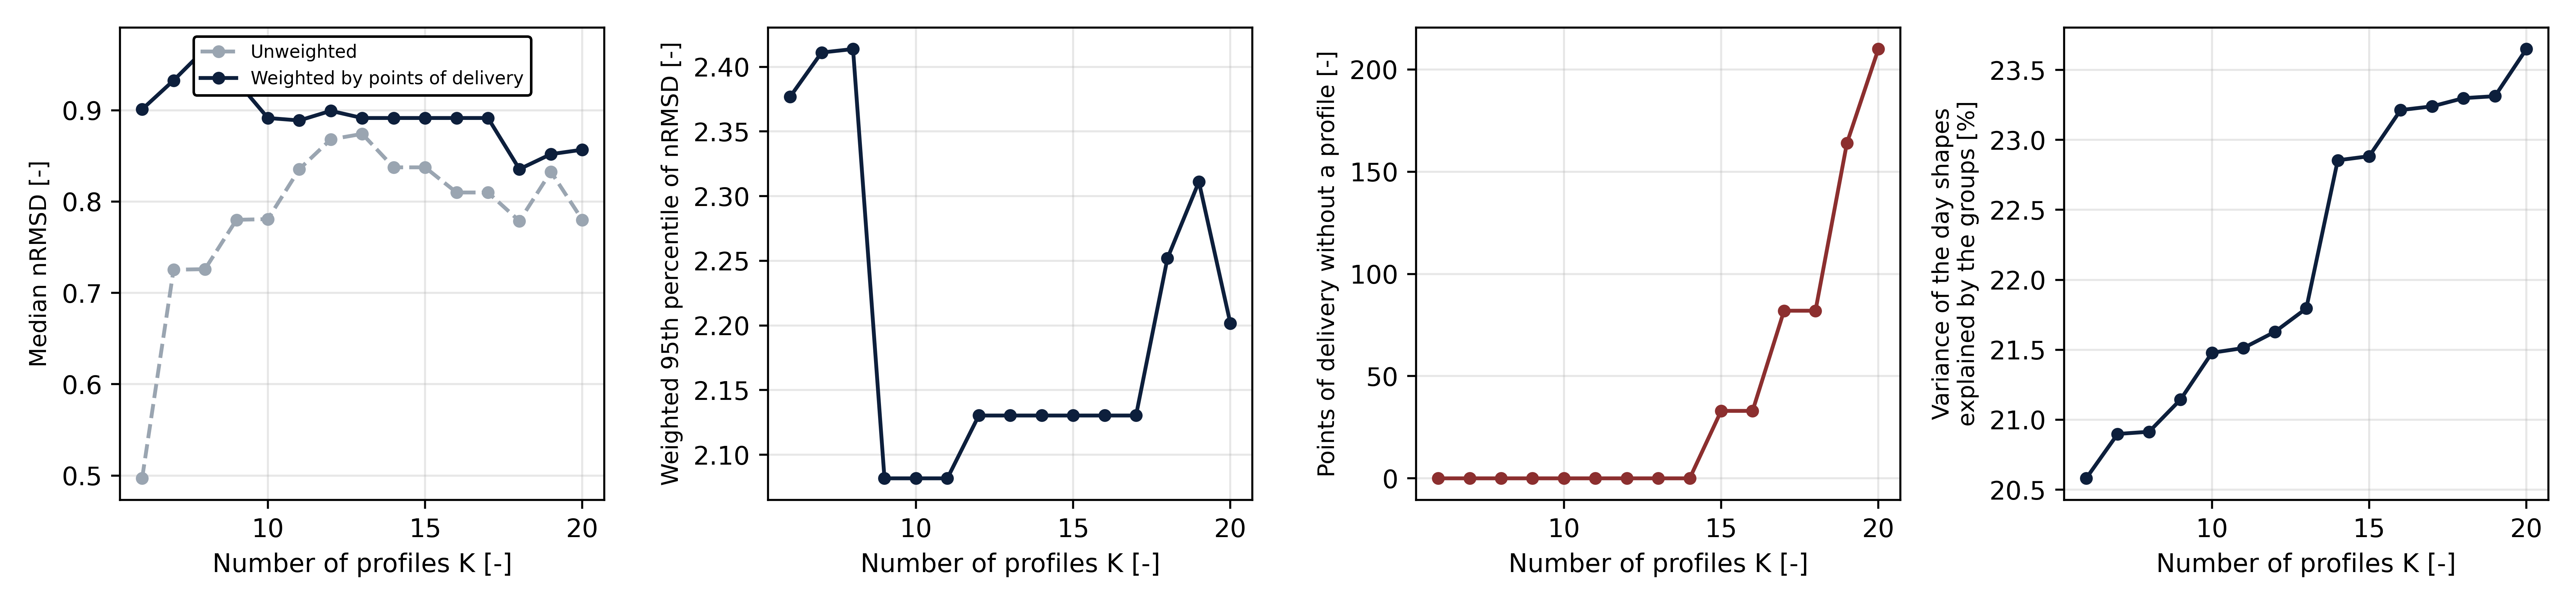

The file beside this chart, header and first rows:
K, within_share, explained_share, nrmsd_pooled, n_min, n_profiles, pods_covered, pods_below_n_min, nrmsd_p50_unweighted, nrmsd_p50_pod_weighted, nrmsd_p50_day_weighted, nrmsd_p95_pod_weighted, worst_cell_p95
6, 0.7942, 0.2058, 0.6288, 30, 6, 1840, 0, 0.4969, 0.901, 0.9008, 2.377, 4.148
7, 0.791, 0.209, 0.6275, 30, 7, 1840, 0, 0.7254, 0.9327, 0.8907, 2.411, 4.148
8, 0.7909, 0.2091, 0.6275, 30, 8, 1840, 0, 0.726, 0.967, 0.952, 2.414, 4.148
9, 0.7886, 0.2114, 0.6266, 30, 9, 1840, 0, 0.78, 0.9322, 0.8781, 2.082, 4.148
10, 0.7852, 0.2148, 0.6252, 30, 10, 1840, 0, 0.7808, 0.8915, 0.8394, 2.082, 4.148
11, 0.7849, 0.2151, 0.6251, 33, 11, 1840, 0, 0.8355, 0.8888, 0.8394, 2.082, 4.241
12, 0.7837, 0.2163, 0.6246, 36, 12, 1840, 0, 0.8681, 0.8994, 0.8781, 2.13, 4.241
13, 0.782, 0.218, 0.624, 39, 13, 1840, 0, 0.8741, 0.8915, 0.8581, 2.13, 4.241
14, 0.7715, 0.2285, 0.6197, 42, 14, 1840, 0, 0.8375, 0.8915, 0.8581, 2.13, 4.241
15, 0.7712, 0.2288, 0.6196, 45, 14, 1807, 33, 0.8375, 0.8915, 0.8519, 2.13, 4.445
16, 0.7679, 0.2321, 0.6183, 48, 15, 1807, 33, 0.8099, 0.8915, 0.8581, 2.13, 4.445
17, 0.7676, 0.2324, 0.6182, 51, 15, 1758, 82, 0.8099, 0.8915, 0.8781, 2.13, 4.445
18, 0.767, 0.233, 0.618, 54, 16, 1758, 82, 0.7787, 0.8355, 0.8054, 2.252, 4.445
19, 0.7669, 0.2331, 0.6179, 57, 15, 1676, 164, 0.8327, 0.8519, 0.8054, 2.311, 4.445
20, 0.7635, 0.2365, 0.6165, 60, 15, 1630, 210, 0.78, 0.8568, 0.7764, 2.202, 4.445
